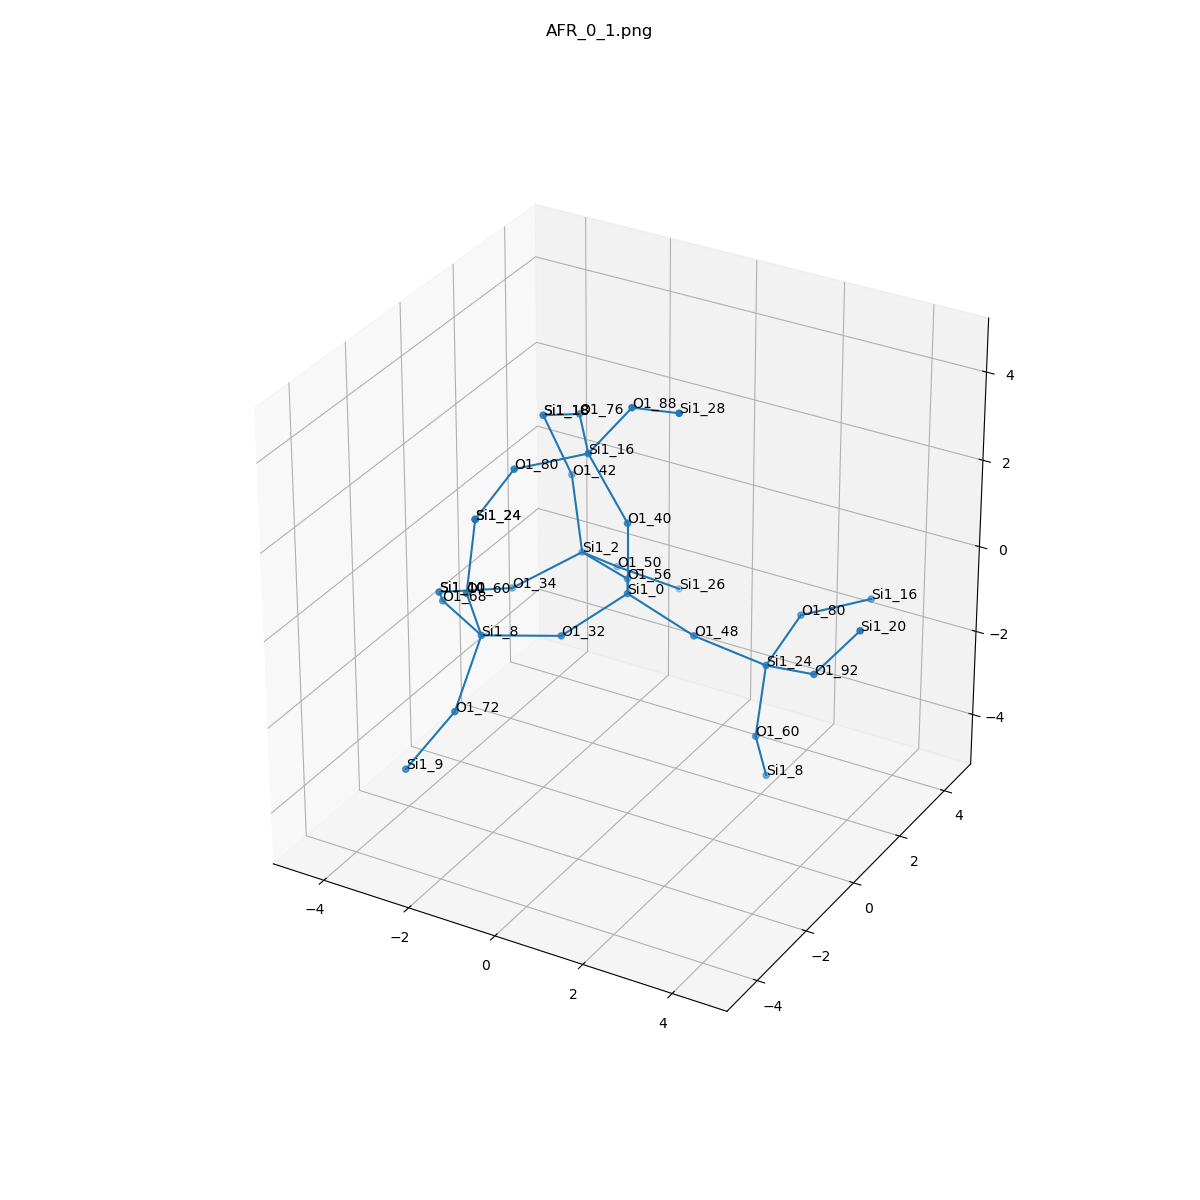

Source data for this figure (header and first rows):
, neighbor_num, isite, atom, x, y, z, front_index
0, 0, 0, Si1, 0.0, 0.0, 0.0, 
1, 1, 48, O1, 1.518, 0.0, -0.5364, 0.0
2, 1, 40, O1, -1.1102230246251565e-16, 3.697785493223493e-32, 1.611, 0.0
3, 1, 32, O1, -0.7591, -1.313, -0.538, 0.0
4, 1, 56, O1, -0.7611, 1.315, -0.5344, 0.0
5, 2, 24, Si1, 2.739, 0.7642, -1.255, 1.0
6, 2, 16, Si1, -0.8784, -0.02384, 2.959, 2.0
7, 2, 8, Si1, -1.977, -2.349, -0.3568, 3.0
8, 2, 2, Si1, -2.22, 1.988, -0.6499, 4.0
9, 3, 60, O1, 2.634, 0.5694, -2.848, 5.0
10, 3, 92, O1, 4.134, 0.155, -0.7288, 5.0
11, 3, 80, O1, 2.675, 2.335, -0.9007, 5.0
12, 3, 80, O1, -1.774, -1.361, 2.992, 6.0
13, 3, 88, O1, 0.103, -0.005055, 4.236, 6.0
14, 3, 76, O1, -1.838, 1.267, 2.998, 6.0
15, 3, 60, O1, -1.816, -3.126, 1.045, 7.0
16, 3, 68, O1, -3.373, -1.547, -0.3679, 7.0
17, 3, 72, O1, -1.96, -3.414, -1.564, 7.0
18, 3, 34, O1, -3.253, 0.9212, -1.268, 8.0
19, 3, 50, O1, -2.143, 3.279, -1.608, 8.0
20, 3, 42, O1, -2.719, 2.436, 0.8146, 8.0
21, 4, 8, Si1, 2.472, 1.346, -4.25, 9.0
22, 4, 20, Si1, 5.116, 0.1737, 0.5481, 10.0
23, 4, 16, Si1, 3.571, 3.672, -0.9338, 11.0
24, 4, 24, Si1, -1.711, -2.931, 2.638, 12.0
25, 4, 28, Si1, 1.499, -0.6143, 4.762, 13.0
26, 4, 18, Si1, -3.108, 1.973, 2.306, 14.0
27, 4, 24, Si1, -1.711, -2.931, 2.638, 15.0
28, 4, 10, Si1, -4.221, -0.3399, -1.014, 16.0
29, 4, 9, Si1, -2.751, -4.021, -2.828, 17.0
30, 4, 10, Si1, -4.221, -0.3399, -1.014, 18.0
31, 4, 26, Si1, -1.268, 4.353, -2.428, 19.0
32, 4, 18, Si1, -3.108, 1.973, 2.306, 20.0
